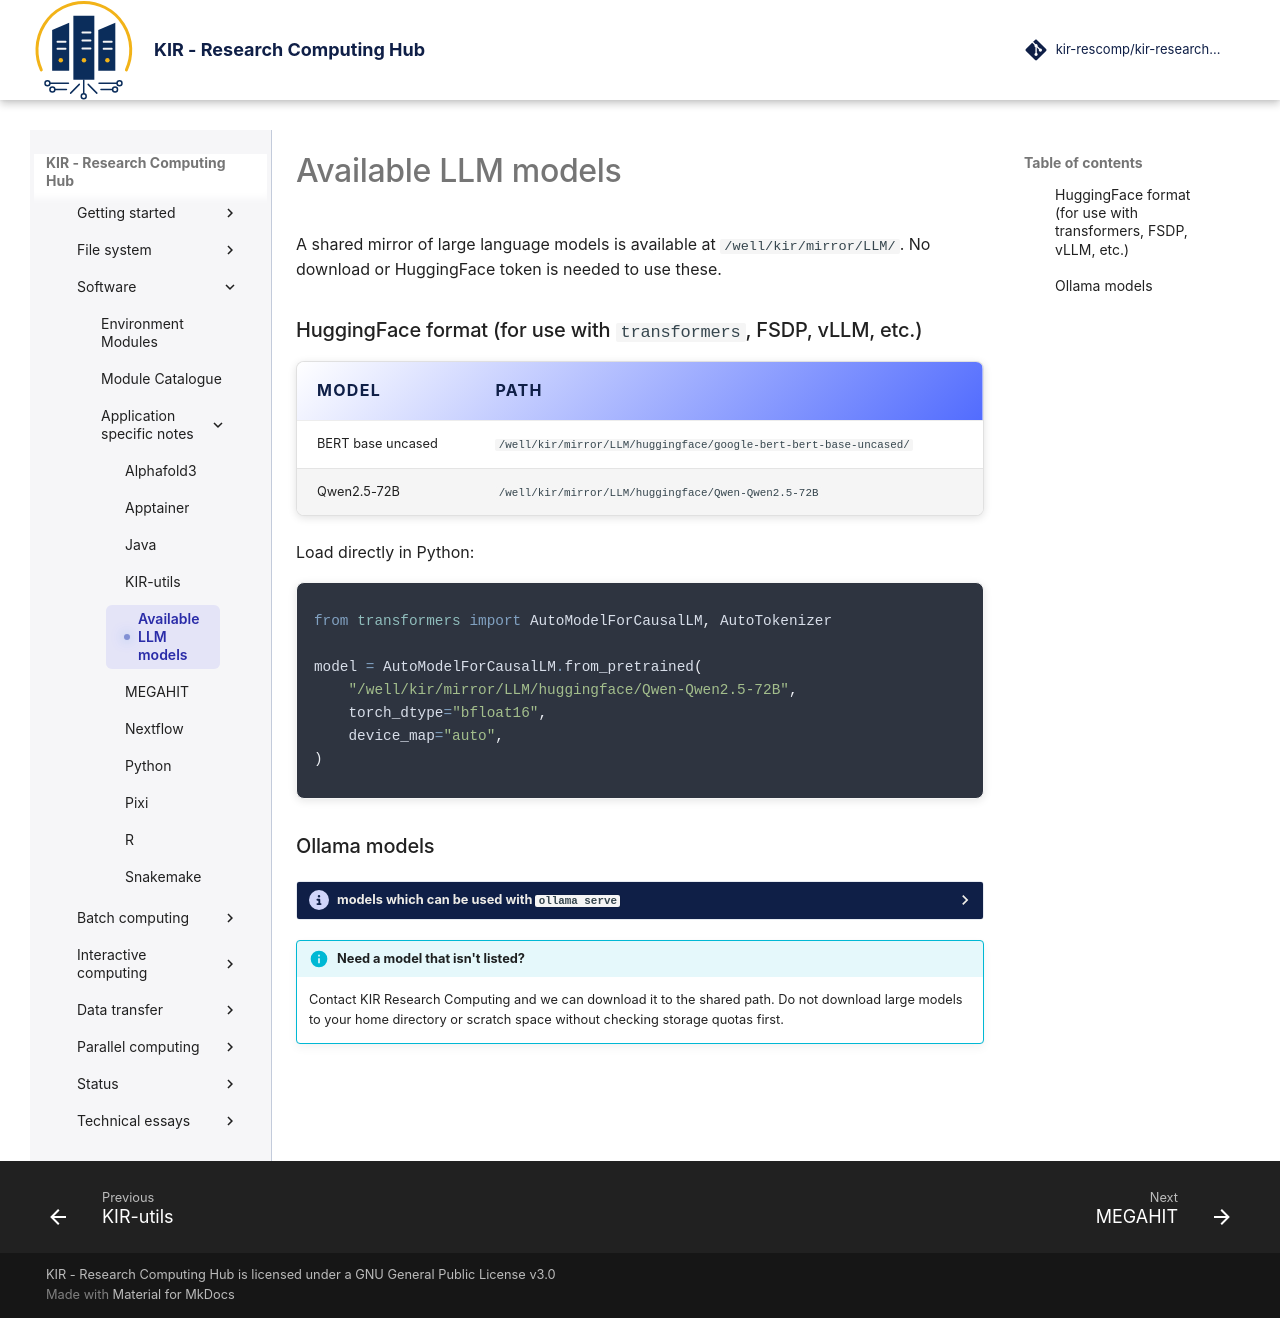

repository: kir-rescomp/kir-researchcomp-hub · page: software/application_specific_notes/llm/index.html · generator: mkdocs

# Available LLM models

A shared mirror of large language models is available at
`/well/kir/mirror/LLM/`. No download or HuggingFace token is needed to use
these.

### HuggingFace format (for use with `transformers`, FSDP, vLLM, etc.)

| Model             | Path                                                         |
| ----------------- | ------------------------------------------------------------ |
| BERT base uncased | `/well/kir/mirror/LLM/huggingface/google-bert-bert-base-uncased/` |
| Qwen2.5-72B       | `/well/kir/mirror/LLM/huggingface/Qwen-Qwen2.5-72B`          |

Load directly in Python:

<div class="nord" markdown="1">
```py
from transformers import AutoModelForCausalLM, AutoTokenizer

model = AutoModelForCausalLM.from_pretrained(
    "/well/kir/mirror/LLM/huggingface/Qwen-Qwen2.5-72B",
    torch_dtype="bfloat16",
    device_map="auto",
)
```
</div>

### Ollama models 

??? circle-info "models which can be used with `ollama serve`"

    | Model            | Tag                |
    | ---------------- | ------------------ |
    | Llama 3.1        | `llama3.1`         |
    | Llama 3.2        | `llama3.2`         |
    | Llama 4          | `llama4`           |
    | Gemma 4          | `gemma4`           |
    | Mistral          | `mistral`          |
    | Qwen3 Coder      | `qwen3-coder-next` |
    | Nomic Embed Text | `nomic-embed-text` |

    Set the model directory before starting Ollama:

    <div class="nord" markdown="1">
    ```py
    export OLLAMA_MODELS=/well/kir/mirror/LLM/ollama/models
    ollama serve &
    ollama run llama3.1
    ```
    </div>

!!! info "Need a model that isn't listed?"
    Contact KIR Research Computing and we can download it to the shared path.
    Do not download large models to your home directory or scratch space
    without checking storage quotas first.
